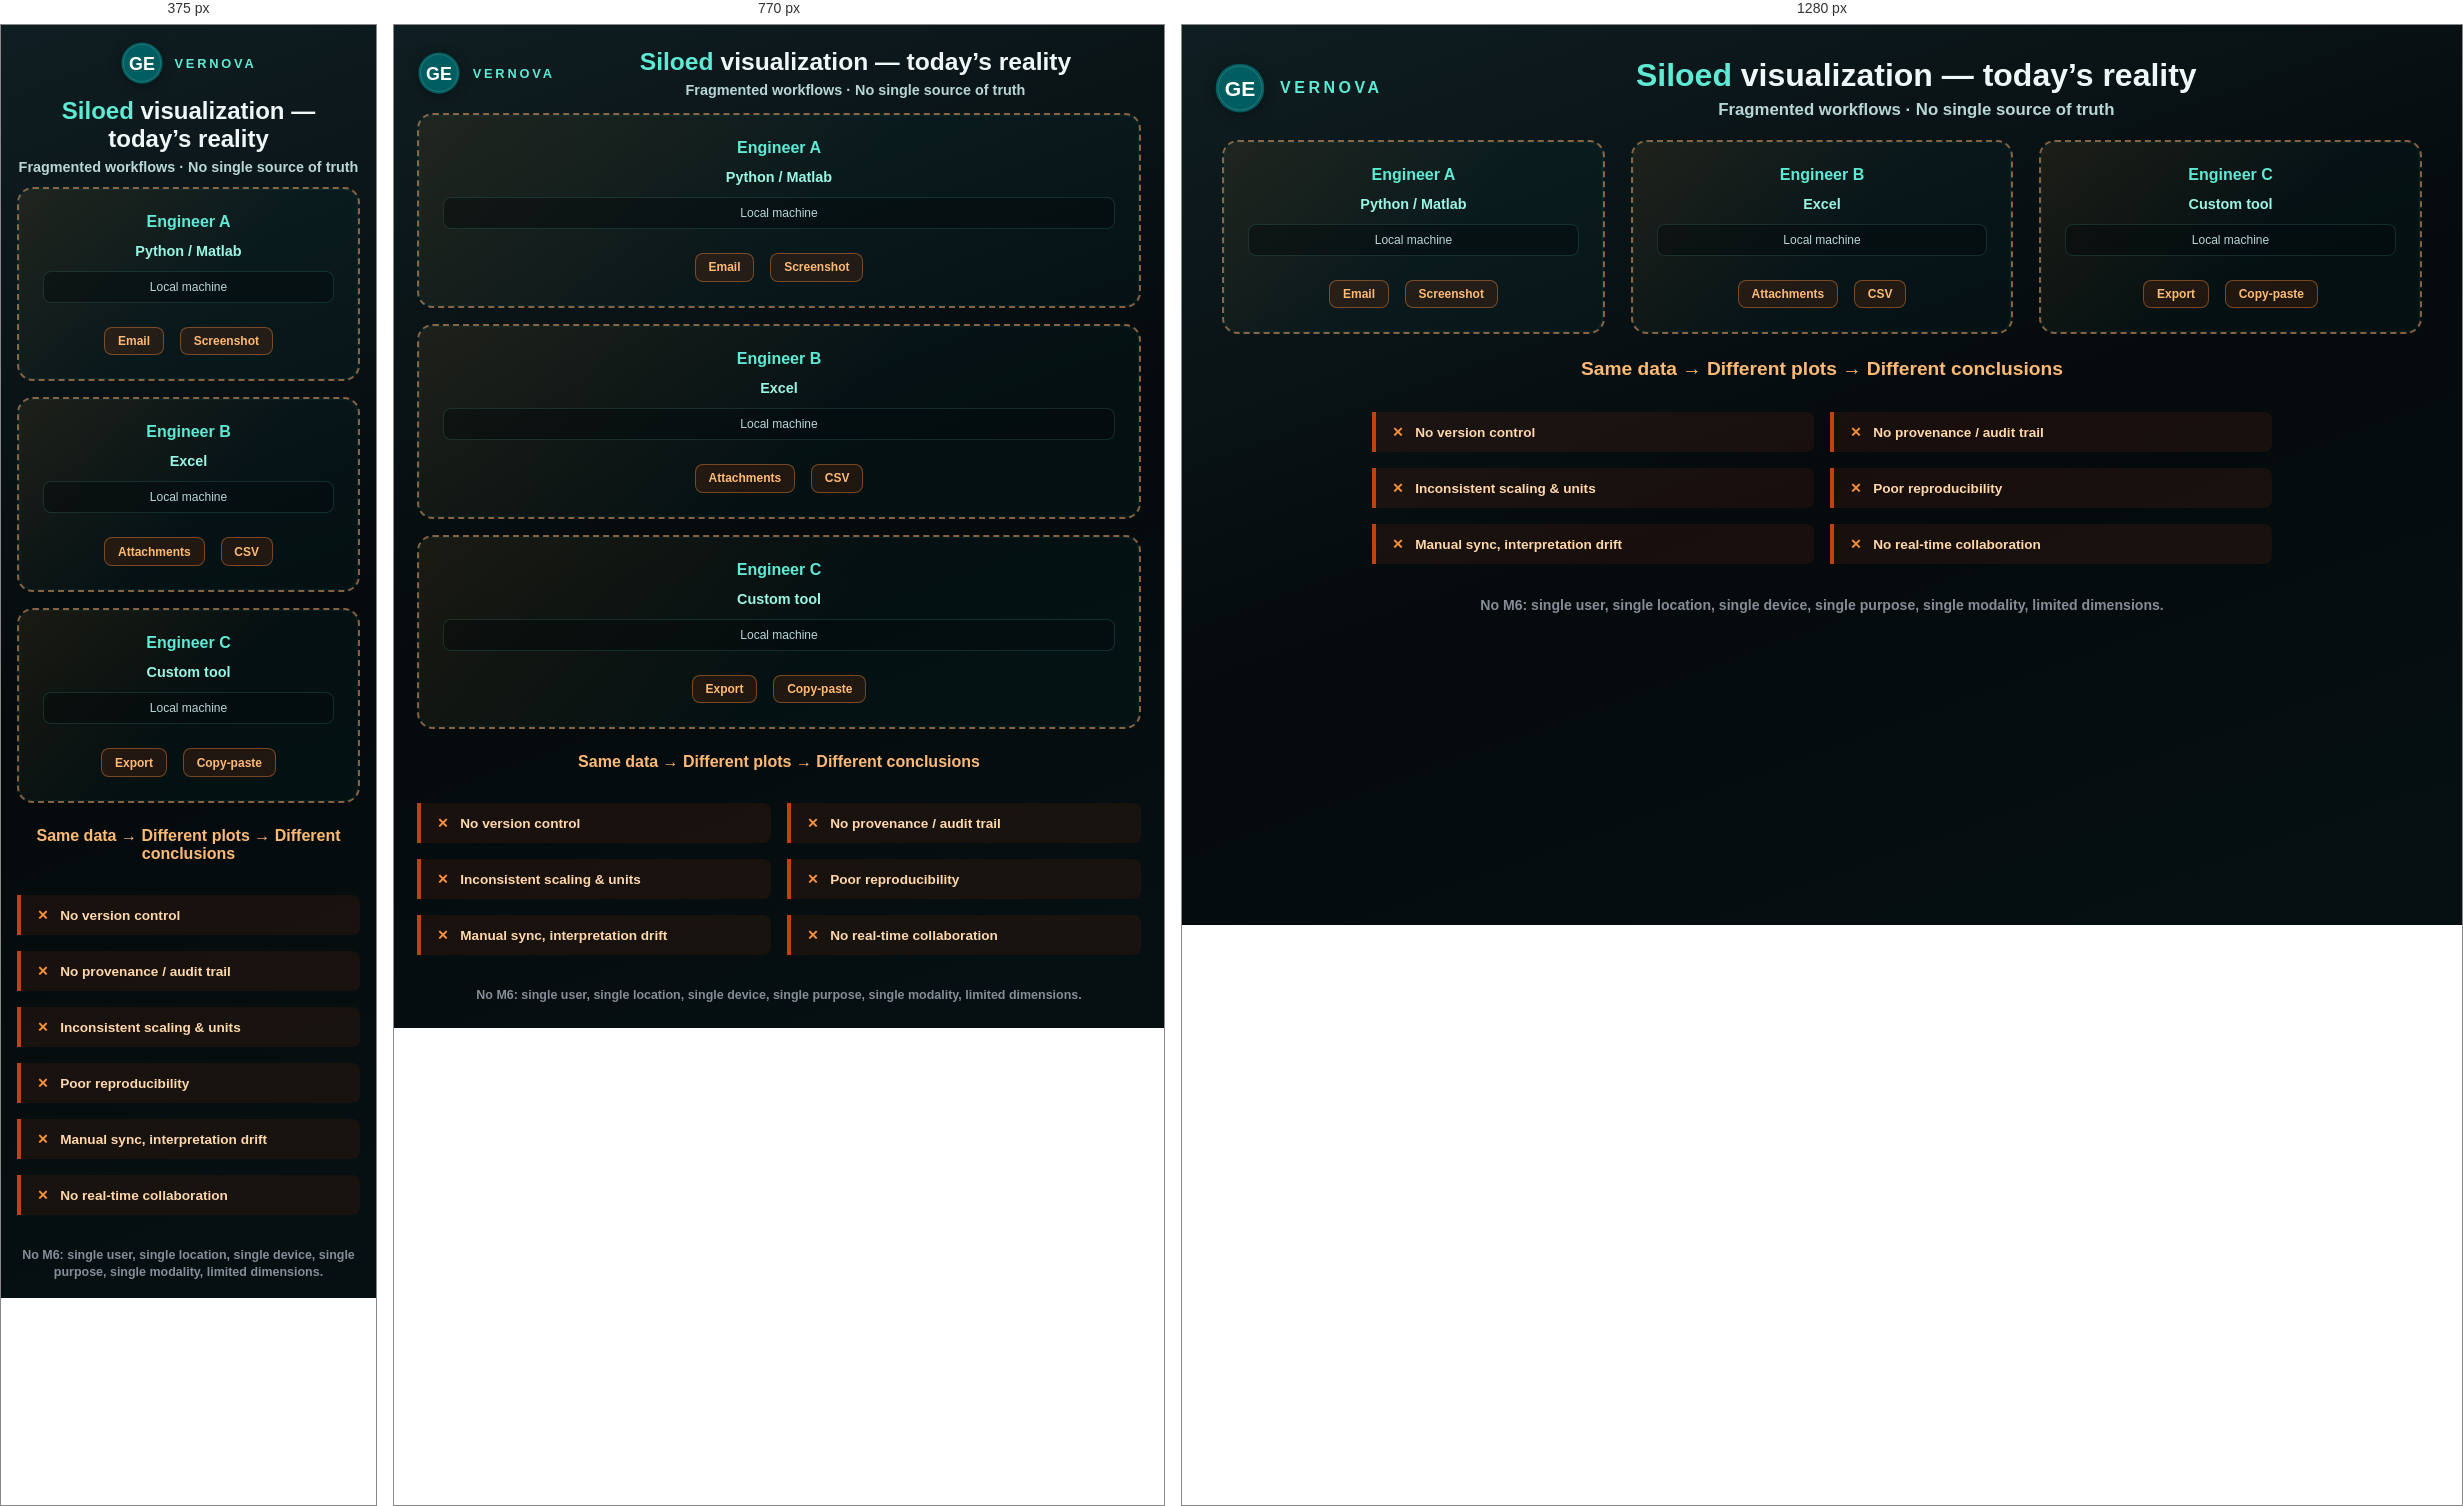
Rendered at 375 px, 770 px and 1280 px, left to right.

<!-- file: siloed.html -->
<!DOCTYPE html>
<html lang="en">
<head>
  <meta charset="UTF-8">
  <meta name="viewport" content="width=device-width, initial-scale=1.0">
  <title>Siloed Visualization — The Problem We're Solving</title>
  <link href="https://fonts.googleapis.com/css2?family=Outfit:wght@400;600;700;800&family=Source+Sans+3:wght@600;700&display=swap" rel="stylesheet">
  <style>
    /* GE Vernova–inspired palette + restrained “problem” accents */
    :root {
      --gv-green: #005e60;
      --gv-green-mid: #007a7c;
      --gv-green-glow: rgba(0, 94, 96, 0.35);
      --gv-ink: #050a0c;
      --gv-surface: #0a1416;
      --gv-surface-2: #0f1e22;
      --gv-accent-line: #2dd4bf;
      --gv-text: #f0f7f7;
      --gv-text-muted: #b8d6d6;
      --gv-highlight: #5eead4;
      --gv-fragment: #9ca3af;
      --gv-warn-border: rgba(244, 162, 97, 0.55);
      --gv-warn-bg: rgba(180, 83, 9, 0.12);
      --gv-warn-text: #fdba74;
      --gv-problem-bar: #c2410c;
    }
    * { margin: 0; padding: 0; box-sizing: border-box; }
    body {
      font-family: "Source Sans 3", system-ui, sans-serif;
      min-height: 100vh;
      background: linear-gradient(160deg, var(--gv-surface-2) 0%, var(--gv-ink) 50%, #061012 100%);
      color: var(--gv-text);
      padding: clamp(1rem, 3vw, 2rem);
      overflow-x: hidden;
    }
    .page-header {
      display: flex;
      align-items: center;
      justify-content: center;
      gap: clamp(12px, 2vw, 20px);
      flex-wrap: wrap;
      margin-bottom: clamp(0.75rem, 2vw, 1.25rem);
    }
    .brand-lockup {
      display: flex;
      align-items: center;
      gap: clamp(10px, 1.5vw, 14px);
    }
    .ge-emblem svg {
      display: block;
      width: clamp(44px, 5vw, 52px);
      height: clamp(44px, 5vw, 52px);
      filter: drop-shadow(0 2px 6px rgba(0, 0, 0, 0.35));
    }
    .vernova-wordmark .vernova-line {
      font-family: Outfit, sans-serif;
      font-weight: 700;
      font-size: clamp(0.8rem, 1.4vw, 1rem);
      color: var(--gv-highlight);
      letter-spacing: 0.22em;
      text-transform: uppercase;
    }
    .titles-block {
      text-align: center;
      flex: 1;
      min-width: min(100%, 320px);
    }
    .slide-title {
      font-family: Outfit, sans-serif;
      font-size: clamp(1.5rem, 3.2vw, 2rem);
      font-weight: 700;
      color: var(--gv-text);
      margin-bottom: 0.35rem;
    }
    .slide-title .accent {
      color: var(--gv-highlight);
    }
    .subtitle {
      color: var(--gv-text-muted);
      font-size: clamp(0.9rem, 1.5vw, 1.05rem);
      font-weight: 600;
    }
    .siloed-grid {
      display: grid;
      grid-template-columns: repeat(3, 1fr);
      gap: clamp(1rem, 2vw, 2rem);
      max-width: 1200px;
      margin: 0 auto;
    }
    @media (max-width: 900px) {
      .siloed-grid { grid-template-columns: 1fr; }
    }
    .silo {
      background: rgba(0, 94, 96, 0.08);
      border: 2px dashed var(--gv-warn-border);
      border-radius: 16px;
      padding: 1.5rem;
      text-align: center;
      position: relative;
      box-shadow: inset 0 0 0 1px rgba(0, 94, 96, 0.2);
    }
    .silo::before {
      content: '';
      position: absolute;
      top: 0;
      left: 0;
      right: 0;
      bottom: 0;
      border-radius: 16px;
      background: linear-gradient(135deg, var(--gv-warn-bg), transparent 55%);
      pointer-events: none;
    }
    .silo-title {
      font-family: Outfit, sans-serif;
      font-size: 1rem;
      font-weight: 700;
      color: var(--gv-highlight);
      margin-bottom: 0.75rem;
      position: relative;
    }
    .silo-tool {
      font-size: 0.9rem;
      color: var(--gv-soft-tool, #99f6e4);
      margin-bottom: 0.5rem;
      position: relative;
      font-weight: 600;
    }
    .silo-storage {
      font-size: 0.75rem;
      color: var(--gv-text-muted);
      margin-top: 0.75rem;
      padding: 0.5rem;
      background: rgba(5, 10, 12, 0.45);
      border-radius: 8px;
      position: relative;
      border: 1px solid rgba(94, 234, 212, 0.15);
    }
    .share-arrows {
      display: flex;
      justify-content: center;
      gap: 1rem;
      margin: 1.5rem 0 0;
      flex-wrap: wrap;
      position: relative;
    }
    .share-method {
      background: rgba(194, 65, 12, 0.15);
      border: 1px solid rgba(251, 146, 60, 0.4);
      color: var(--gv-warn-text);
      padding: 0.4rem 0.8rem;
      border-radius: 8px;
      font-size: 0.75rem;
      font-weight: 600;
    }
    .problems-list {
      max-width: 900px;
      margin: 2rem auto;
      display: grid;
      grid-template-columns: repeat(2, 1fr);
      gap: 1rem;
    }
    @media (max-width: 640px) {
      .problems-list { grid-template-columns: 1fr; }
    }
    .problem {
      background: rgba(194, 65, 12, 0.1);
      border-left: 4px solid var(--gv-problem-bar);
      padding: 0.75rem 1rem;
      font-size: 0.85rem;
      color: #fed7aa;
      border-radius: 0 8px 8px 0;
      font-weight: 600;
    }
    .problem-icon { color: #fb923c; margin-right: 0.5rem; }
    .center-chaos {
      text-align: center;
      margin: 1.5rem 0;
      font-family: Outfit, sans-serif;
      font-size: clamp(1rem, 2vw, 1.2rem);
      font-weight: 700;
      color: var(--gv-warn-text);
    }
    .no-connection {
      opacity: 0.85;
      font-size: clamp(0.78rem, 1.3vw, 0.88rem);
      color: var(--gv-fragment);
      text-align: center;
      margin-top: 2rem;
      max-width: 720px;
      margin-left: auto;
      margin-right: auto;
      font-weight: 600;
      line-height: 1.4;
    }
  </style>
</head>
<body>
  <div class="page-header">
    <div class="brand-lockup">
      <div class="ge-emblem" aria-hidden="true">
        <svg xmlns="http://www.w3.org/2000/svg" viewBox="0 0 64 64" role="img" aria-label="GE">
          <circle cx="32" cy="32" r="30" fill="#005e60"/>
          <circle cx="32" cy="32" r="27" fill="none" stroke="rgba(255,255,255,0.2)" stroke-width="1"/>
          <text x="32" y="42" text-anchor="middle" font-family="Outfit, system-ui, sans-serif" font-weight="800" font-size="26" fill="#ffffff">GE</text>
        </svg>
      </div>
      <div class="vernova-wordmark">
        <span class="vernova-line">Vernova</span>
      </div>
    </div>
    <div class="titles-block">
      <h1 class="slide-title"><span class="accent">Siloed</span> visualization — today’s reality</h1>
      <p class="subtitle">Fragmented workflows · No single source of truth</p>
    </div>
  </div>

  <div class="siloed-grid">
    <div class="silo">
      <div class="silo-title">Engineer A</div>
      <div class="silo-tool">Python / Matlab</div>
      <div class="silo-storage">Local machine</div>
      <div class="share-arrows">
        <span class="share-method">Email</span>
        <span class="share-method">Screenshot</span>
      </div>
    </div>
    <div class="silo">
      <div class="silo-title">Engineer B</div>
      <div class="silo-tool">Excel</div>
      <div class="silo-storage">Local machine</div>
      <div class="share-arrows">
        <span class="share-method">Attachments</span>
        <span class="share-method">CSV</span>
      </div>
    </div>
    <div class="silo">
      <div class="silo-title">Engineer C</div>
      <div class="silo-tool">Custom tool</div>
      <div class="silo-storage">Local machine</div>
      <div class="share-arrows">
        <span class="share-method">Export</span>
        <span class="share-method">Copy-paste</span>
      </div>
    </div>
  </div>

  <div class="center-chaos">Same data → Different plots → Different conclusions</div>

  <div class="problems-list">
    <div class="problem"><span class="problem-icon">✕</span> No version control</div>
    <div class="problem"><span class="problem-icon">✕</span> No provenance / audit trail</div>
    <div class="problem"><span class="problem-icon">✕</span> Inconsistent scaling &amp; units</div>
    <div class="problem"><span class="problem-icon">✕</span> Poor reproducibility</div>
    <div class="problem"><span class="problem-icon">✕</span> Manual sync, interpretation drift</div>
    <div class="problem"><span class="problem-icon">✕</span> No real-time collaboration</div>
  </div>

  <p class="no-connection">
    No M6: single user, single location, single device, single purpose, single modality, limited dimensions.
  </p>
</body>
</html>